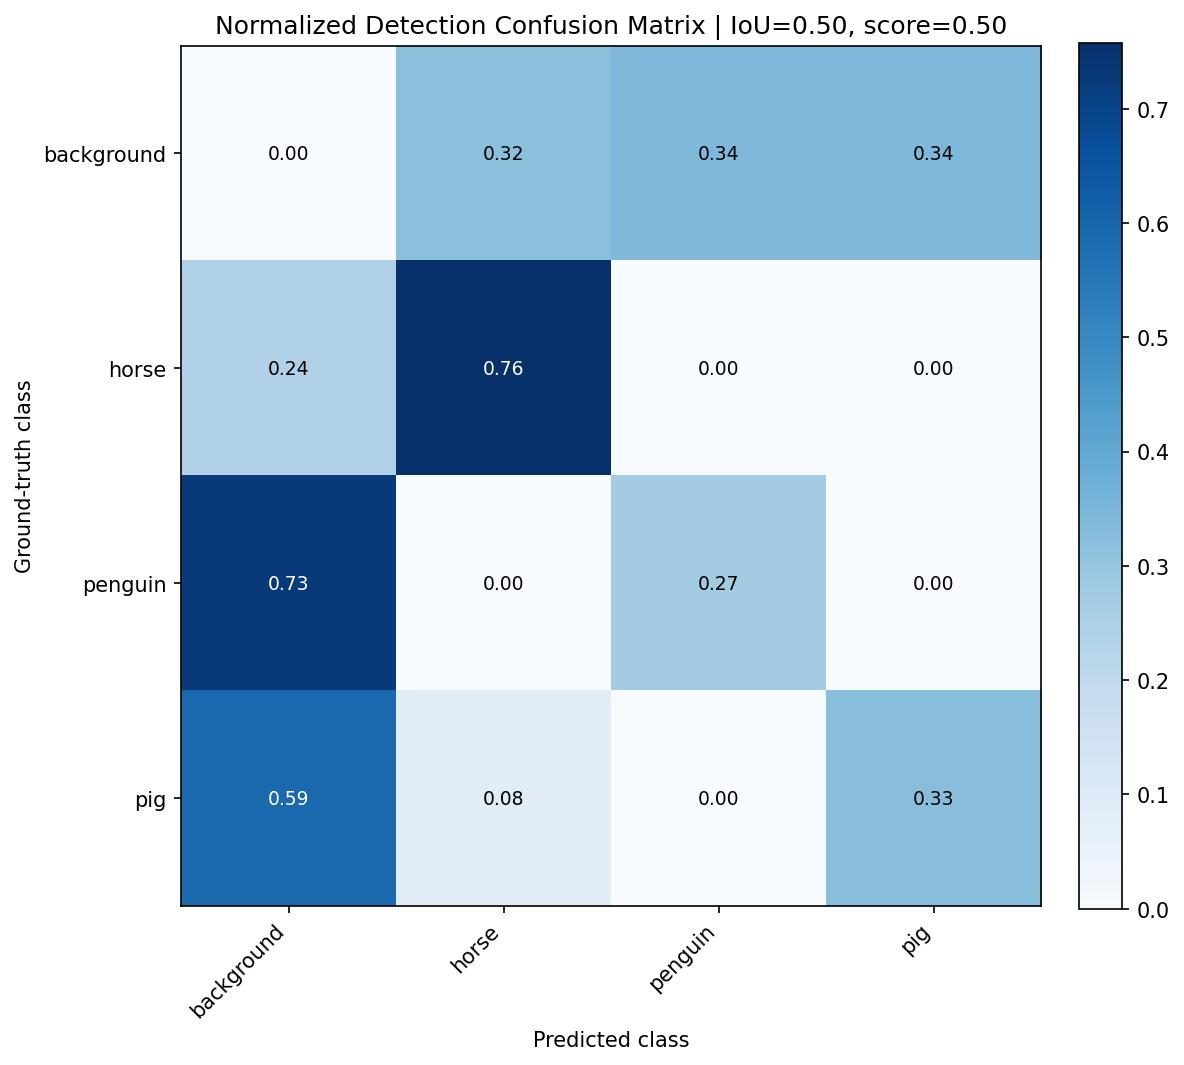

The file beside this chart, header and first rows:
, background, horse, penguin, pig
background, 0.0, 0.3176, 0.3412, 0.3412
horse, 0.2422, 0.7578, 0.0, 0.0
penguin, 0.7278, 0.0, 0.2722, 0.0
pig, 0.5917, 0.083, 0.0, 0.3253
